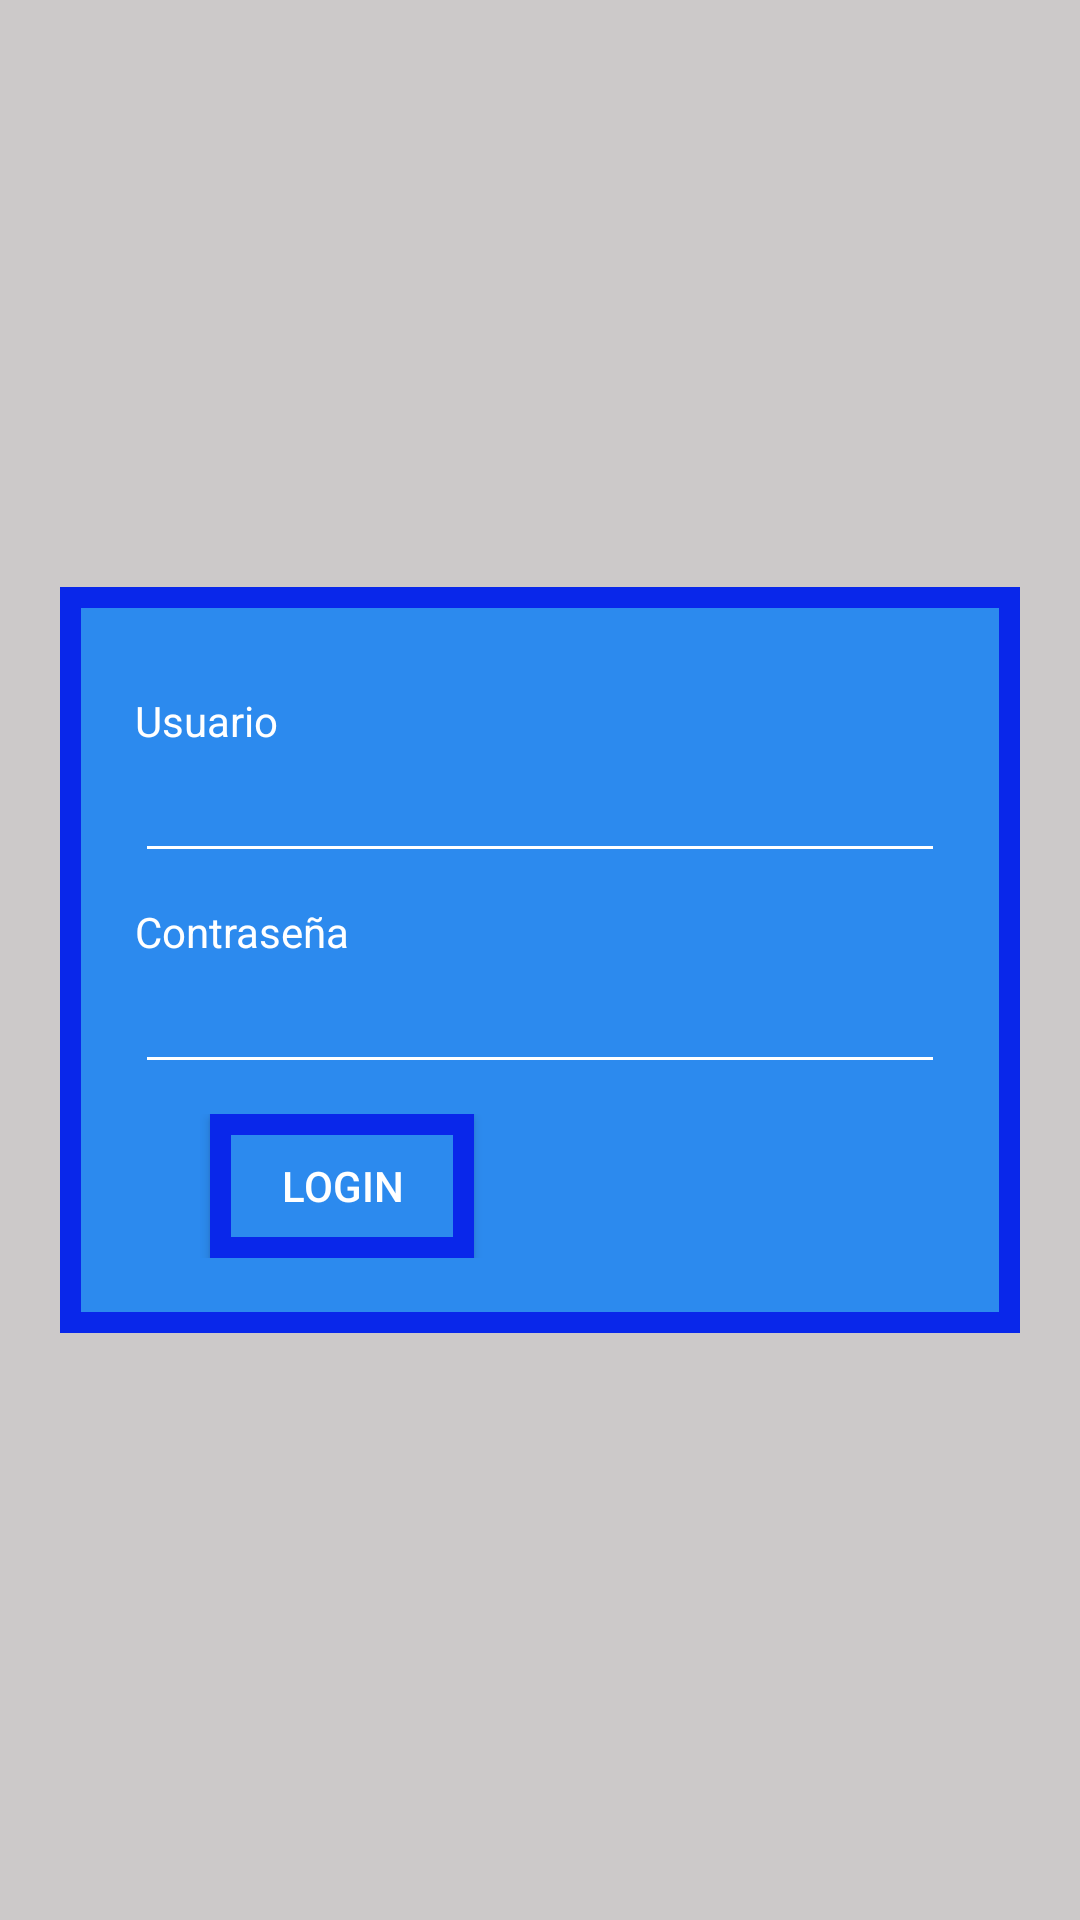

Write the Android layout XML for this screen, with the resource values it uses.
<!-- AndroidManifest.xml: activity theme AppTheme -->
<!-- res/layout/activity_login.xml -->
<?xml version="1.0" encoding="utf-8"?>
<LinearLayout xmlns:android="http://schemas.android.com/apk/res/android"
    xmlns:tools="http://schemas.android.com/tools"
    android:layout_width="match_parent"
    android:layout_height="match_parent"
    android:background="@color/gray"
    android:gravity="center"
    android:orientation="vertical"
    tools:context=".ui.views.AddUserActivity">

    <LinearLayout
        android:layout_width="match_parent"
        android:layout_height="wrap_content"
        android:layout_margin="20dp"
        android:background="@drawable/border_login"
        android:baselineAligned="false"
        android:orientation="vertical"
        android:padding="25dp">

        <TextView
            android:id="@+id/tvEmail"
            android:layout_width="wrap_content"
            android:layout_height="wrap_content"
            android:layout_marginTop="10dp"
            android:text="@string/user"
            android:textColor="@color/white" />

        <EditText
            android:id="@+id/txtEmail"
            android:layout_width="match_parent"
            android:layout_height="wrap_content"
            android:autofillHints=""
            android:inputType="textEmailAddress"
            android:textColor="@color/white"
            android:theme="@style/CustomEditTextThemeLogin"
            tools:ignore="LabelFor" />

        <TextView
            android:id="@+id/tvPassword"
            android:layout_width="wrap_content"
            android:layout_height="wrap_content"
            android:layout_marginTop="10dp"
            android:text="@string/password"
            android:textColor="@color/white" />

        <EditText
            android:id="@+id/txtPassword"
            android:layout_width="match_parent"
            android:layout_height="wrap_content"
            android:autofillHints=""
            android:inputType="textPassword"
            android:textColor="@color/white"
            android:theme="@style/CustomEditTextThemeLogin"
            tools:ignore="LabelFor,TextFields" />

        <LinearLayout
            android:layout_width="match_parent"
            android:layout_height="wrap_content"
            android:orientation="horizontal"
            android:paddingTop="10dp">

            <Button
                android:id="@+id/btnLogin"
                android:layout_width="wrap_content"
                android:layout_height="wrap_content"
                android:layout_marginStart="25dp"
                android:background="@drawable/border_login"
                android:endColor="#230676"
                android:radius="3dp"
                android:text="@string/login"
                android:textColor="@color/white"
                tools:ignore="ButtonStyle" />

            <TextView
                android:id="@+id/tvErrorMessage"
                android:layout_width="wrap_content"
                android:layout_height="wrap_content"
                android:layout_gravity="center"
                android:layout_marginTop="10dp"
                android:paddingStart="10dp"
                android:paddingEnd="5dp"
                android:textColor="@color/white" />
        </LinearLayout>
    </LinearLayout>
</LinearLayout>
<!-- resources referenced by this layout -->
<resources>
  <color name="gray">#CCC9C9</color>
  <color name="white">#FFFFFFFF</color>
  <!-- drawable border_login (drawable) -->
  <?xml version="1.0" encoding="utf-8"?>
  <shape xmlns:android="http://schemas.android.com/apk/res/android">
      <solid android:color="@color/blueBackgroundLogin" />
  
      <stroke
          android:width="7dp"
          android:color="@color/border" />
  </shape>
  <string name="login">Login</string>
  <string name="password">Contraseña</string>
  <string name="user">Usuario</string>
  <style name="CustomEditTextThemeLogin" parent="Theme.AppCompat.Light.NoActionBar">
          <item name="colorControlNormal">@color/white</item>
          <item name="colorControlActivated">@color/gray</item>
      </style>
  <style name="AppTheme" parent="Theme.AppCompat.Light.NoActionBar">
          <item name="android:statusBarColor">@color/topApp</item>
      </style>
  <color name="blueBackgroundLogin">#2C8AEE</color>
  <color name="border">#0927EA</color>
  <color name="topApp">#0D4AE5</color>
</resources>
